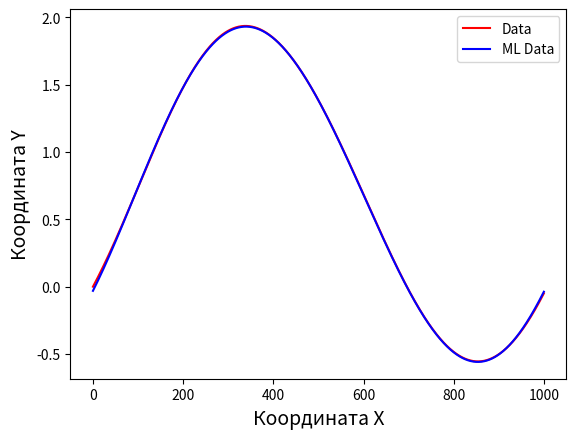

Write Python code to recreate this figure.
from math import *
import matplotlib.pyplot as plt
import time


def gradient(errorFunc, coefs, h=1e-05):
    grad = []
    for i, _ in enumerate(coefs):
        new_coefs = [x_j + (h if j == i else 0) for j, x_j in enumerate(coefs)]
        grad.append((errorFunc(new_coefs) - errorFunc(coefs)) / h)
    return grad


def generate_row():
    k = 8
    L = k / 100
    omega = 1000 / k
    dt = 2 * pi / 1000
    array = []
    array.append(0)
    array.append((-1) ** k * dt)
    for i in range(0, 1000 - 2):
        x = array[i + 1] * (2 + dt * L * (1 - array[i] ** 2)) - array[i] * (1 + dt ** 2 + dt * L * (1 - array[i] ** 2)) + dt ** 2 * sin(omega * dt)
        array.append(x)
    return array

def FurieApprox(a0, a1, b1, a2, b2, x):
    return a0/2.0 + a1*cos((x+500.0)*pi/500.0) + b1*sin((x+500.0)*pi/500.0) + a2*cos((2*(x+500.0))*pi/500.0) + b2*sin((2*(x+500.0))*pi/500.0)


def FurieError(coefficients):
    x = generate_row()
    a0 = coefficients[0]
    a1 = coefficients[1]
    b1 = coefficients[2]
    a2 = coefficients[3]
    b2 = coefficients[4]
    result_error = 0
    for i in range(1000):
        result_error += (FurieApprox(a0, a1, b1, a2, b2, i) - x[i]) ** 2
    return result_error


if __name__ == "__main__":
    values_y = generate_row()
    values_x = [i for i in range(len(values_y))]
    coefficients = [0,0,0,0,0]
    start = time.time_ns()
    stepsize = 0.01
    G = sqrt(sum(g_i ** 2 for g_i in gradient(FurieError, coefficients)))
    while abs(G) > 3:
        print(f"Gradient:{G}")
        coefficients = [x_i - (stepsize * dr / G) for x_i, dr in zip(coefficients, gradient(FurieError, coefficients))]
        G = sqrt(sum(g_i ** 2 for g_i in gradient(FurieError, coefficients)))
    end = time.time_ns()
    print('time:', (end - start) / 1000000000, 'sec')
    f2 = []
    for i in range(1000):
        f2.append(FurieApprox(coefficients[0], coefficients[1], coefficients[2], coefficients[3], coefficients[4], i))


    plt.plot(values_x, values_y, color='r', label='Data')
    plt.plot(values_x, f2, color='b', label='ML Data')
    plt.xlabel('Координата X', size=14)
    plt.ylabel('Координата Y', size=14)
    plt.legend()
    plt.show()
    print(coefficients)

